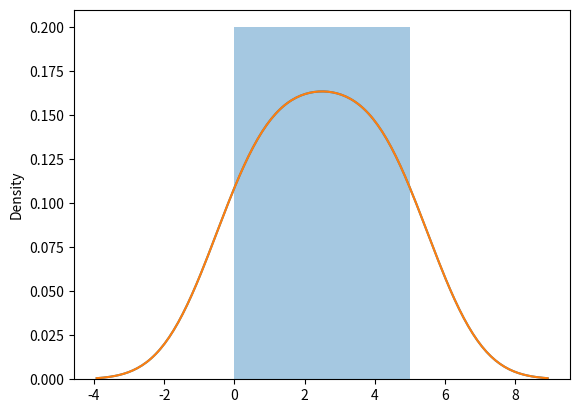

Reproduce this figure in Python.
import matplotlib.pyplot as plt
import  seaborn as sns
sns.distplot([0,1,2,3,4,5]) # Plotting a Displot
plt.show() # Plotting a Displot
print("**********************************************")

sns.distplot([0,1,2,3,4,5], hist=False)
plt.show() # Plotting a Displot
print("**********************************************")